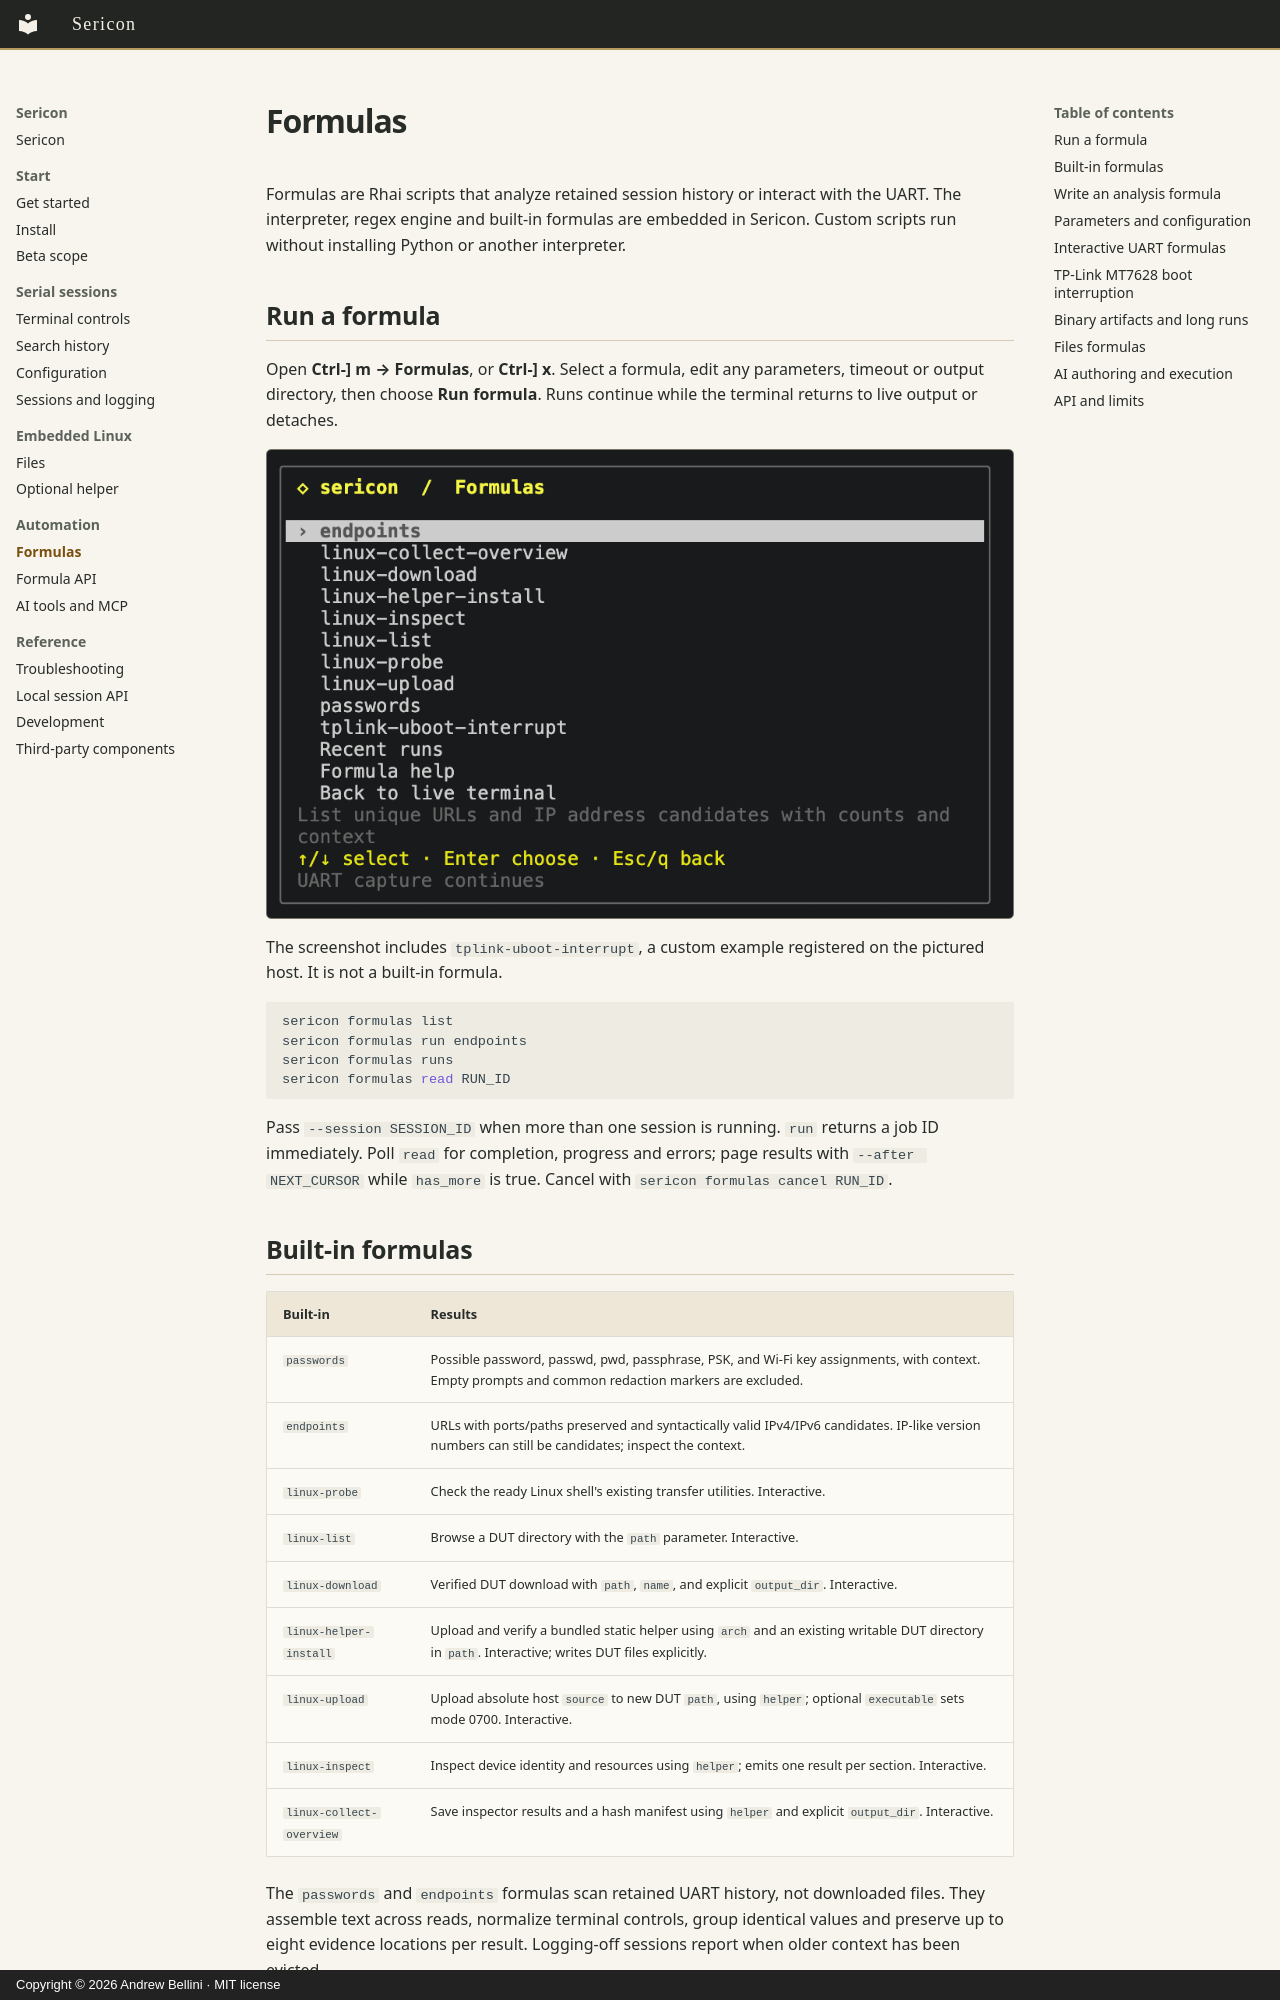

repository: digitalandrew/sericon · page: formulas/index.html · generator: mkdocs · copyright: Copyright © 2026 Andrew Bellini · MIT license

# Formulas

Formulas are Rhai scripts that analyze retained session history or interact with the UART. The interpreter, regex engine and built-in formulas are embedded in Sericon. Custom scripts run without installing Python or another interpreter.

## Run a formula

Open **Ctrl-] m → Formulas**, or **Ctrl-] x**. Select a formula, edit any parameters, timeout or output directory, then choose **Run formula**. Runs continue while the terminal returns to live output or detaches.

[![Formula menu, including a separately registered TP-Link example](assets/screenshots/formulas.png)](assets/screenshots/formulas.png)

The screenshot includes `tplink-uboot-interrupt`, a custom example registered on the pictured host. It is not a built-in formula.

```sh
sericon formulas list
sericon formulas run endpoints
sericon formulas runs
sericon formulas read RUN_ID
```

Pass `--session SESSION_ID` when more than one session is running. `run` returns a job ID immediately. Poll `read` for completion, progress and errors; page results with `--after NEXT_CURSOR` while `has_more` is true. Cancel with `sericon formulas cancel RUN_ID`.

## Built-in formulas

| Built-in | Results |
| --- | --- |
| `passwords` | Possible password, passwd, pwd, passphrase, PSK, and Wi-Fi key assignments, with context. Empty prompts and common redaction markers are excluded. |
| `endpoints` | URLs with ports/paths preserved and syntactically valid IPv4/IPv6 candidates. IP-like version numbers can still be candidates; inspect the context. |
| `linux-probe` | Check the ready Linux shell's existing transfer utilities. Interactive. |
| `linux-list` | Browse a DUT directory with the `path` parameter. Interactive. |
| `linux-download` | Verified DUT download with `path`, `name`, and explicit `output_dir`. Interactive. |
| `linux-helper-install` | Upload and verify a bundled static helper using `arch` and an existing writable DUT directory in `path`. Interactive; writes DUT files explicitly. |
| `linux-upload` | Upload absolute host `source` to new DUT `path`, using `helper`; optional `executable` sets mode 0700. Interactive. |
| `linux-inspect` | Inspect device identity and resources using `helper`; emits one result per section. Interactive. |
| `linux-collect-overview` | Save inspector results and a hash manifest using `helper` and explicit `output_dir`. Interactive. |

The `passwords` and `endpoints` formulas scan retained UART history, not downloaded files. They assemble text across reads, normalize terminal controls, group identical values and preserve up to eight evidence locations per result. Logging-off sessions report when older context has been evicted.

[![Endpoint candidates found in retained UART history](assets/screenshots/endpoint-results.png)](assets/screenshots/endpoint-results.png)

Results are candidates: the screenshot includes `4.3.0.0`, which may be a version number. Open a result to inspect its evidence. Run the scan again to include output received after its snapshot boundary.
